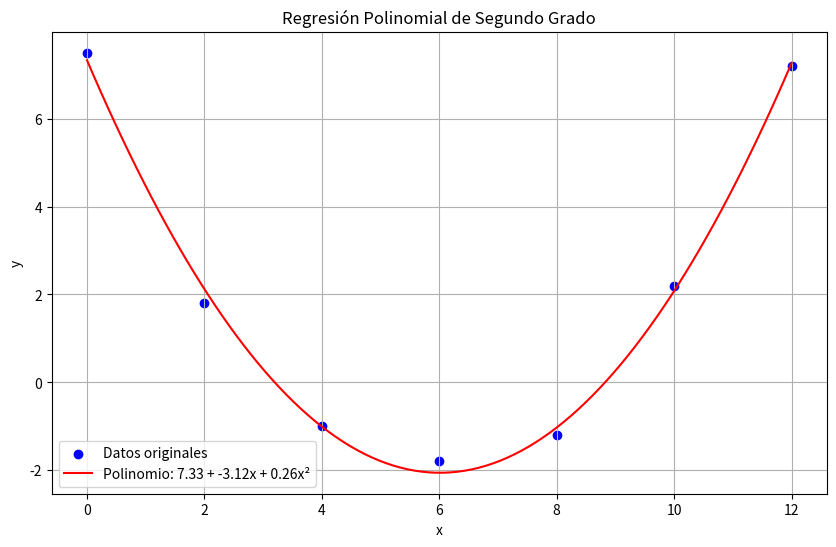

Here is the Python script that generated this plot:
import numpy as np
import matplotlib.pyplot as plt

x = np.array([0, 2, 4, 6, 8, 10, 12])
y = np.array([7.5, 1.8, -1, -1.8, -1.2, 2.2, 7.2])

def calcular_coeficientes_polinomio(x, y):
    
    n = len(x)    
    
    sum_x = np.sum(x)
    sum_x2 = np.sum(x**2)
    sum_x3 = np.sum(x**3)
    sum_x4 = np.sum(x**4)
    
    sum_y = np.sum(y)
    sum_xy = np.sum(x*y)
    sum_x2y = np.sum((x**2)*y)
      
    A = np.array([
        [n, sum_x, sum_x2],
        [sum_x, sum_x2, sum_x3],
        [sum_x2, sum_x3, sum_x4]
    ])
    
    B = np.array([sum_y, sum_xy, sum_x2y])
    
    
    coeficientes = np.linalg.solve(A, B)
    
    return coeficientes

coeficientes = calcular_coeficientes_polinomio(x, y)
a0, a1, a2 = coeficientes

print(f"Ecuación del polinomio: y = {a0:.6f} + {a1:.6f}x + {a2:.6f}x²")

def polinomio(x, coef):
    return coef[0] + coef[1] * x + coef[2] * x**2

y_estimado = polinomio(x, coeficientes)

y_mean = np.mean(y)
ss_total = np.sum((y - y_mean)**2)  
ss_residual = np.sum((y - y_estimado)**2)  
r2 = 1 - (ss_residual / ss_total)
print(f"Coeficiente de determinación (R²): {r2:.6f}")

r = np.sqrt(np.abs(r2))  
print(f"Coeficiente de correlación (r): {r:.6f}")

Sr = np.sum((y - y_estimado)**2)
print(f"Suma de los cuadrados de los residuos (Sr): {Sr:.6f}")

plt.figure(figsize=(10, 6))

plt.scatter(x, y, color='blue', label='Datos originales')

x_curve = np.linspace(min(x), max(x), 100)
y_curve = polinomio(x_curve, coeficientes)

plt.plot(x_curve, y_curve, color='red', label=f'Polinomio: {a0:.2f} + {a1:.2f}x + {a2:.2f}x²')

plt.title('Regresión Polinomial de Segundo Grado')
plt.xlabel('x')
plt.ylabel('y')
plt.grid(True)
plt.legend()

plt.savefig('regresion_polinomial.png')
plt.show()